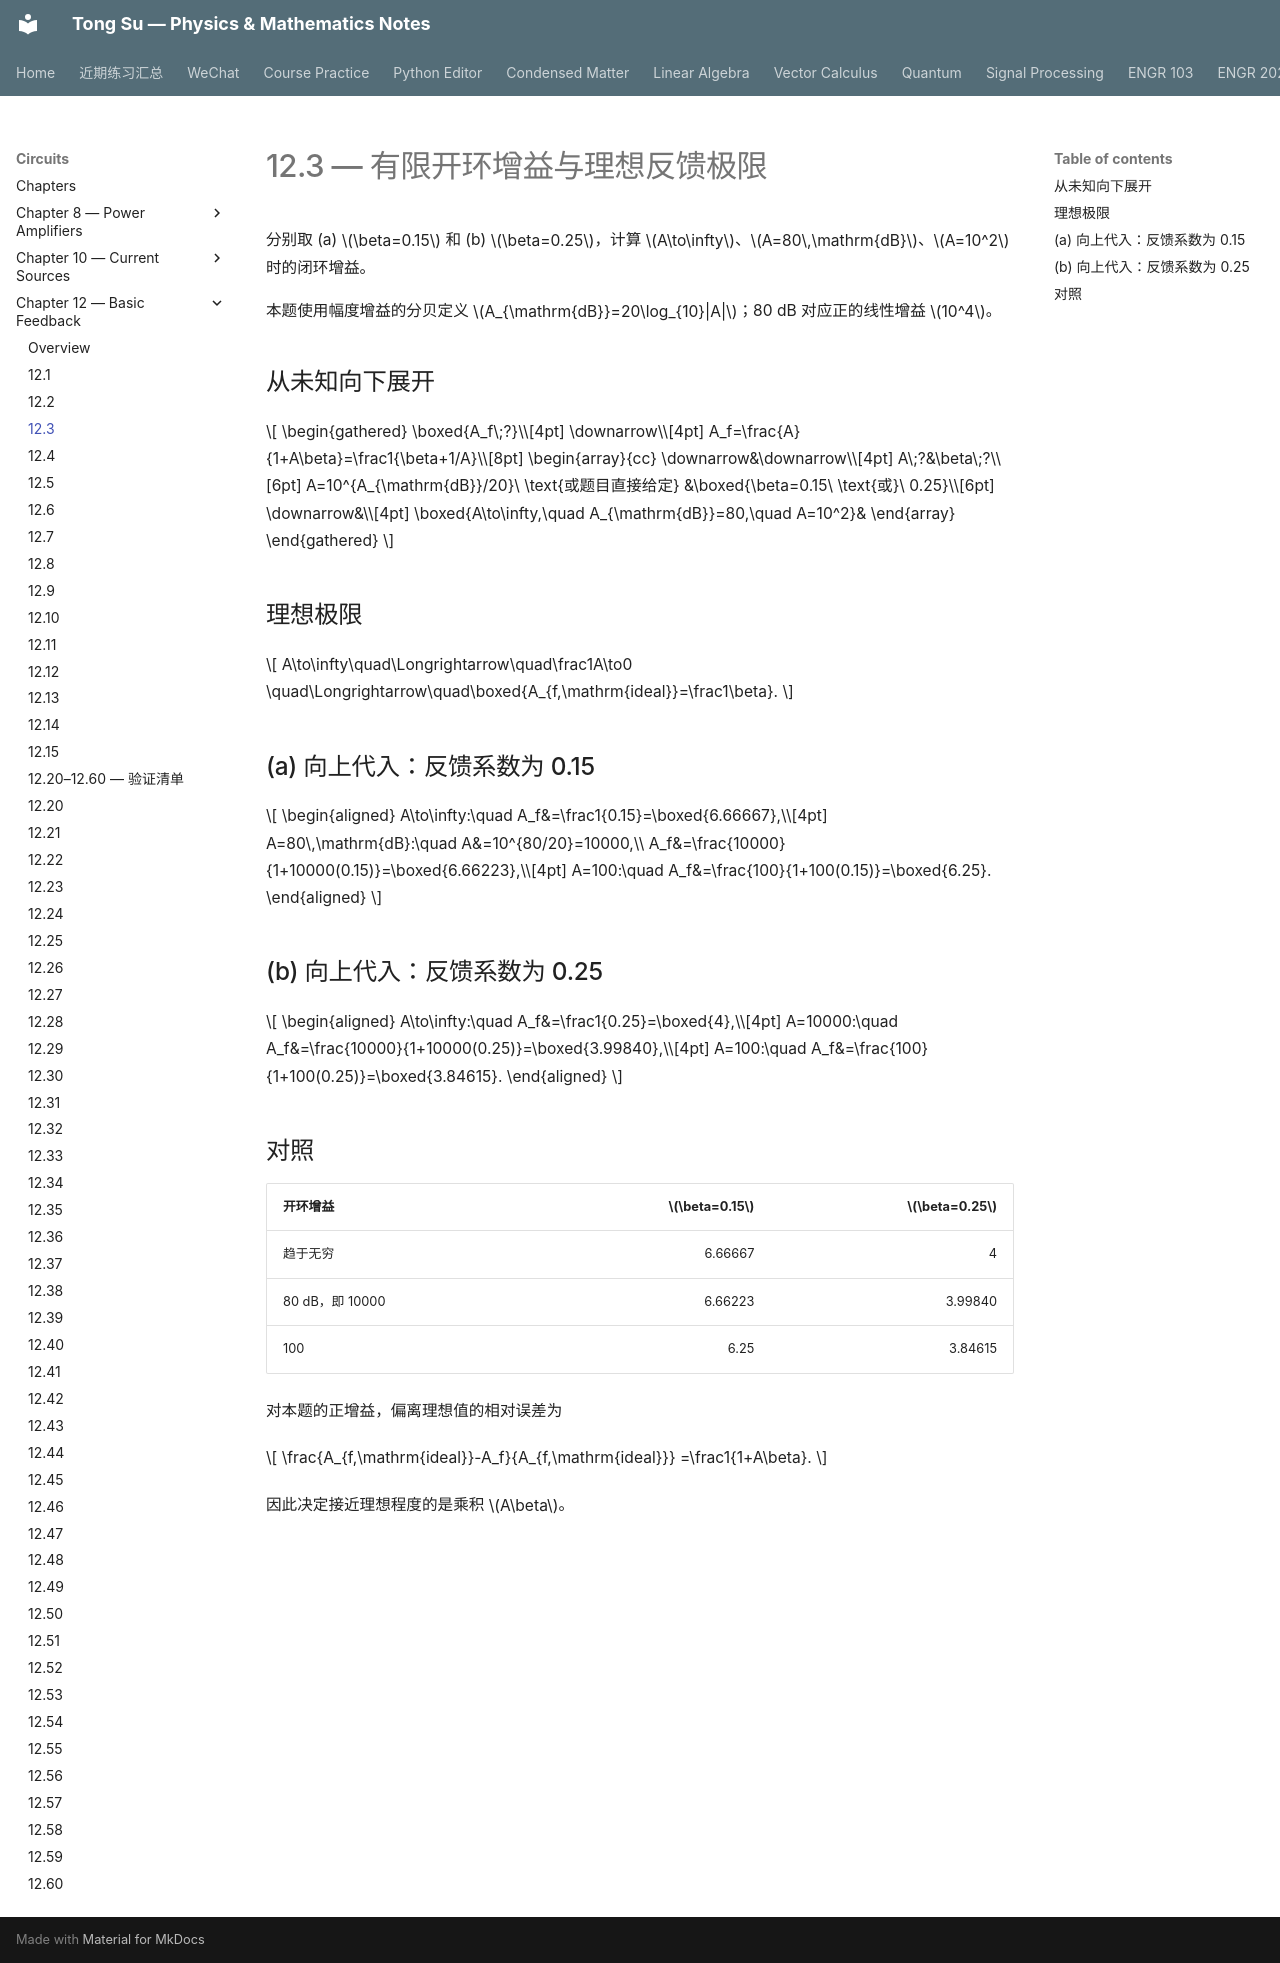

repository: OutisNemosseus/zhihu-physics-notes · page: circuits/basic-feedback/12-3/index.html · generator: mkdocs

# 12.3 — 有限开环增益与理想反馈极限

分别取 (a) $\beta=0.15$ 和 (b) $\beta=0.25$，计算 $A\to\infty$、$A=80\,\mathrm{dB}$、$A=10^2$ 时的闭环增益。

本题使用幅度增益的分贝定义 $A_{\mathrm{dB}}=20\log_{10}|A|$；80 dB 对应正的线性增益 $10^4$。

## 从未知向下展开

$$
\begin{gathered}
\boxed{A_f\;?}\\[4pt]
\downarrow\\[4pt]
A_f=\frac{A}{1+A\beta}=\frac1{\beta+1/A}\\[8pt]
\begin{array}{cc}
\downarrow&\downarrow\\[4pt]
A\;?&\beta\;?\\[6pt]
A=10^{A_{\mathrm{dB}}/20}\ \text{或题目直接给定}
&\boxed{\beta=0.15\ \text{或}\ 0.25}\\[6pt]
\downarrow&\\[4pt]
\boxed{A\to\infty,\quad A_{\mathrm{dB}}=80,\quad A=10^2}&
\end{array}
\end{gathered}
$$

## 理想极限

$$
A\to\infty\quad\Longrightarrow\quad\frac1A\to0
\quad\Longrightarrow\quad\boxed{A_{f,\mathrm{ideal}}=\frac1\beta}.
$$

## (a) 向上代入：反馈系数为 0.15

$$
\begin{aligned}
A\to\infty:\quad A_f&=\frac1{0.15}=\boxed{6.66667},\\[4pt]
A=80\,\mathrm{dB}:\quad A&=10^{80/20}=10000,\\
A_f&=\frac{10000}{1+10000(0.15)}=\boxed{6.66223},\\[4pt]
A=100:\quad A_f&=\frac{100}{1+100(0.15)}=\boxed{6.25}.
\end{aligned}
$$

## (b) 向上代入：反馈系数为 0.25

$$
\begin{aligned}
A\to\infty:\quad A_f&=\frac1{0.25}=\boxed{4},\\[4pt]
A=10000:\quad A_f&=\frac{10000}{1+10000(0.25)}=\boxed{3.99840},\\[4pt]
A=100:\quad A_f&=\frac{100}{1+100(0.25)}=\boxed{3.84615}.
\end{aligned}
$$

## 对照

| 开环增益 | $\beta=0.15$ | $\beta=0.25$ |
|---|---:|---:|
| 趋于无穷 | 6.66667 | 4 |
| 80 dB，即 10000 | 6.66223 | 3.99840 |
| 100 | 6.25 | 3.84615 |

对本题的正增益，偏离理想值的相对误差为

$$
\frac{A_{f,\mathrm{ideal}}-A_f}{A_{f,\mathrm{ideal}}}
=\frac1{1+A\beta}.
$$

因此决定接近理想程度的是乘积 $A\beta$。
